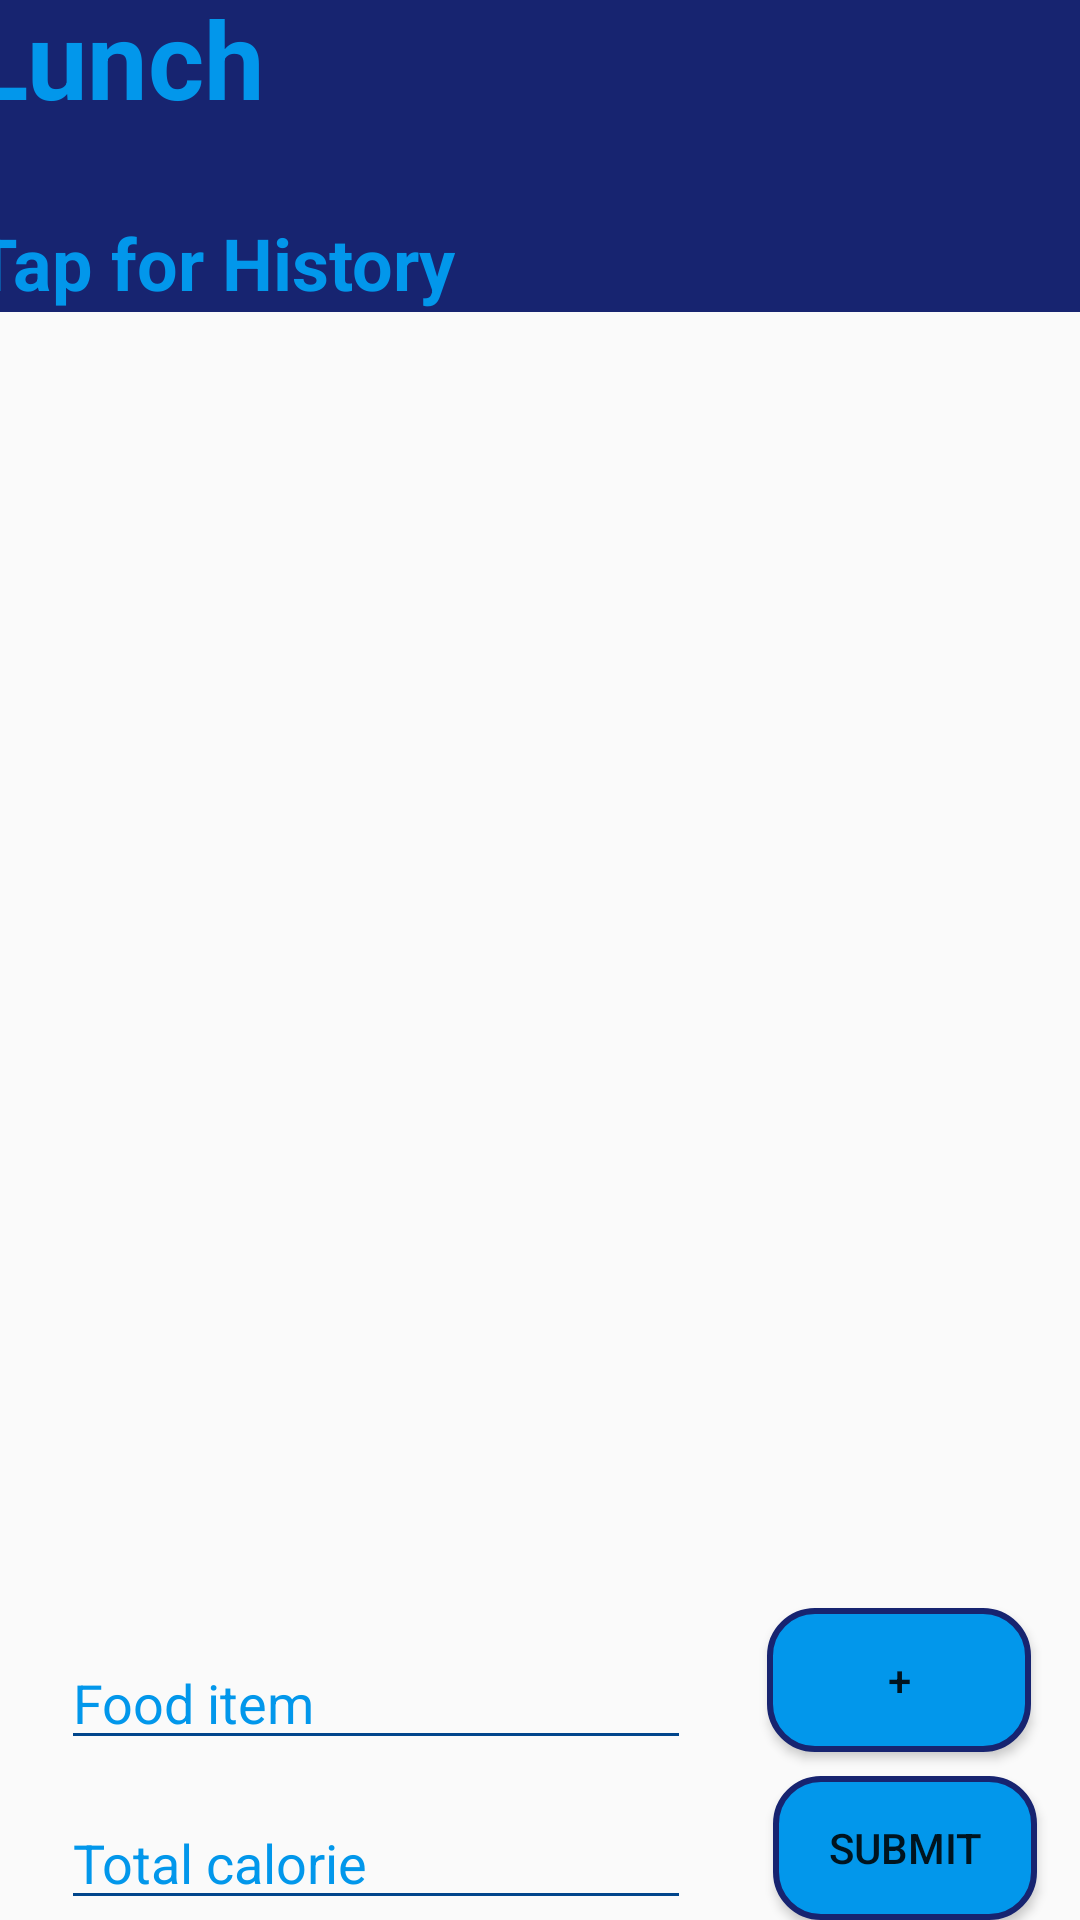

Here is an Android app screen rendered from its layout file. Give the layout XML and the strings, colors and styles it references.
<!-- AndroidManifest.xml: application theme AppTheme -->
<!-- res/layout/activity_lunch.xml -->
<?xml version="1.0" encoding="utf-8"?>
<androidx.constraintlayout.widget.ConstraintLayout xmlns:android="http://schemas.android.com/apk/res/android"
    xmlns:app="http://schemas.android.com/apk/res-auto"
    xmlns:tools="http://schemas.android.com/tools"
    android:layout_width="match_parent"
    android:layout_height="match_parent"
    tools:context=".Lunch">


    <Button
        android:id="@+id/lbtn"
        android:layout_width="wrap_content"
        android:layout_height="wrap_content"
        android:layout_marginEnd="2dp"
        android:layout_marginBottom="8dp"
        android:background="@drawable/buttonrounded"
        android:text="+"
        app:layout_constraintBottom_toTopOf="@+id/lbutton"
        app:layout_constraintEnd_toEndOf="@+id/lbutton" />

    <EditText
        android:id="@+id/lunchtxt"
        android:layout_width="wrap_content"
        android:layout_height="wrap_content"
        android:layout_marginBottom="12dp"
        android:backgroundTint="#FF00458B"
        android:ems="10"
        android:hint="Food item"
        android:inputType="text"
        android:textColor="#FF00458B"
        android:textColorHighlight="#FF00458B"
        android:textColorHint="#0297EB"
        app:layout_constraintBottom_toTopOf="@+id/lcalories"
        app:layout_constraintStart_toStartOf="@+id/lcalories" />


    <LinearLayout
        android:id="@+id/linearLayout"
        android:layout_width="0dp"
        android:layout_height="0dp"
        android:layout_marginTop="121dp"
        android:layout_marginBottom="121dp"
        android:textColor="#203288"
        app:layout_constraintBottom_toBottomOf="parent"
        app:layout_constraintEnd_toEndOf="parent"
        app:layout_constraintStart_toStartOf="parent"
        app:layout_constraintTop_toTopOf="parent">

        <ListView
            android:id="@+id/llist"
            android:layout_width="wrap_content"
            android:layout_height="459dp"
            android:layout_marginStart="10dp"
            android:layout_marginTop="20dp"
            android:layout_marginEnd="10dp"
            android:layout_marginBottom="144dp"
            android:textColor="#FF00458B"
            android:textColorHighlight="#FF00458B"
            android:textColorHint="#0297EB"
            app:layout_constraintBottom_toBottomOf="parent"
            app:layout_constraintEnd_toEndOf="parent"
            app:layout_constraintHorizontal_bias="0.333"
            app:layout_constraintStart_toStartOf="parent"
            app:layout_constraintTop_toBottomOf="@+id/lunch"
            app:layout_constraintVertical_bias="0.171" />
    </LinearLayout>


    <TextView
        android:id="@+id/lunch"
        android:layout_width="417dp"
        android:layout_height="109dp"
        android:background="#172470"
        android:text="  Lunch"
        android:textAlignment="gravity"
        android:textColor="#0297EB"
        android:textColorHighlight="#0297EB"
        android:textColorHint="#0297EB"
        android:textColorLink="#0297EB"

        android:textSize="36sp"
        android:textStyle="bold"
        app:layout_constraintBottom_toTopOf="@+id/lcal"
        app:layout_constraintEnd_toEndOf="parent"
        app:layout_constraintStart_toStartOf="parent"
        app:layout_constraintTop_toTopOf="@+id/lcal" />

    <EditText
        android:id="@+id/lcalories"
        android:layout_width="wrap_content"
        android:layout_height="wrap_content"
        android:layout_marginStart="6dp"
        android:layout_marginEnd="13dp"
        android:backgroundTint="#FF00458B"
        android:ems="10"
        android:hint="Total calorie"
        android:inputType="number"
        android:textColor="#FF00458B"
        android:textColorHighlight="#FF00458B"
        android:textColorHint="#0297EB"
        app:layout_constraintBottom_toBottomOf="parent"
        app:layout_constraintEnd_toStartOf="@+id/lbutton"
        app:layout_constraintStart_toStartOf="parent" />

    <Button
        android:id="@+id/lbutton"
        android:layout_width="wrap_content"
        android:layout_height="wrap_content"
        android:background="@drawable/buttonrounded"
        android:text="Submit"
        app:layout_constraintBottom_toBottomOf="parent"
        app:layout_constraintEnd_toEndOf="parent"
        app:layout_constraintStart_toEndOf="@+id/lcalories" />

    <TextView
        android:id="@+id/lcal"
        android:layout_width="wrap_content"
        android:layout_height="wrap_content"
        android:layout_marginTop="49dp"
        android:layout_marginEnd="3dp"
        android:text="               "
        android:textAlignment="gravity"
        android:textColor="#0297EB"
        android:textColorHighlight="#0297EB"
        android:textColorHint="#0297EB"
        android:textColorLink="#0297EB"
        android:textSize="36sp"
        android:textStyle="bold"
        app:layout_constraintEnd_toEndOf="@+id/lunch"
        app:layout_constraintTop_toTopOf="parent" />

    <TextView
        android:id="@+id/historylunch"
        android:layout_width="wrap_content"
        android:layout_height="wrap_content"
        android:layout_marginStart="19dp"
        android:text="Tap for History"
        android:textAlignment="gravity"
        android:textColor="#0297EB"
        android:textColorHighlight="#0297EB"
        android:textColorHint="#0297EB"
        android:textColorLink="#0297EB"
        android:textSize="24sp"
        android:textStyle="bold"
        app:layout_constraintBottom_toBottomOf="@+id/lunch"
        app:layout_constraintStart_toStartOf="@+id/lunch" />


</androidx.constraintlayout.widget.ConstraintLayout>
<!-- resources referenced by this layout -->
<resources>
  <!-- drawable buttonrounded (drawable) -->
  <?xml version="1.0" encoding="utf-8"?>
  <selector xmlns:android="http://schemas.android.com/apk/res/android">
      <item>
          <shape android:shape="rectangle">
              <solid android:color="#0297EB"/>
              <stroke android:color="#172470" android:width="2dp" />
              
              <corners android:radius="15dp" />
          </shape>
      </item>
  </selector>
  <style name="AppTheme" parent="Theme.AppCompat.Light.NoActionBar">
  
          
          <item name="colorPrimary">#172470</item>
          <item name="colorPrimaryDark">#172470</item>
          <item name="colorAccent">#172470</item>
      </style>
</resources>
